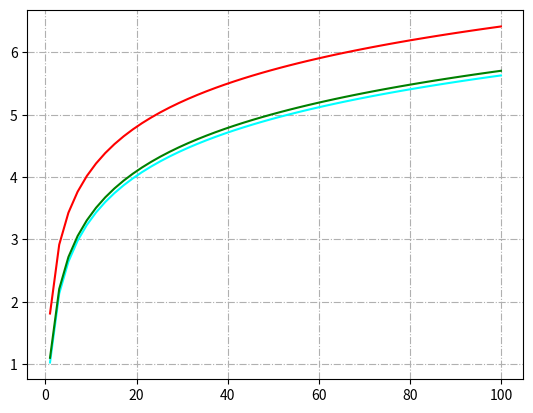

Python code for this plot:
from math import log
import numpy as np
import matplotlib.pyplot as plt
from matplotlib.patches import Polygon

t = np.linspace(1, 100)
# s = np.log(2 * t)
# s1 = np.log(99 * t)
# s2 = np.log(99 * np.log(2, t))
# s2 = np.log(t)
# s3 = np.log(t) * (5 * log(2))
# s4 = np.log(t) * (5 * log(2)) * (5 * 5 * log(2))
s1 = np.log(t * (1 + np.log(99 * (1 + np.log(2)))))  # red
s2 = np.log(t * (1 + np.log(2 * (1 + np.log(2 * (2 + np.log(2 * (2 + np.log(2)))))))))  # aqua
s3 = np.log(t * (1 + np.log(2 * (1 + np.log(2 * (2 + np.log(99 * (2 + np.log(2)))))))))  # green
# s4 = np.log(3 * t)
# s5 = np.log(3 * t)

fig, ax = plt.subplots()
# ax.plot(t, s)
# ax.plot(t, s1, color='red')
# ax.plot(t, s2, color='red')
# ax.plot(t, s3)
# ax.plot(t, s4)
ax.plot(t, s1, color='red')
ax.plot(t, s2, color='aqua')
ax.plot(t, s3, color='green')

ax.grid(True, linestyle='-.')

plt.show()
